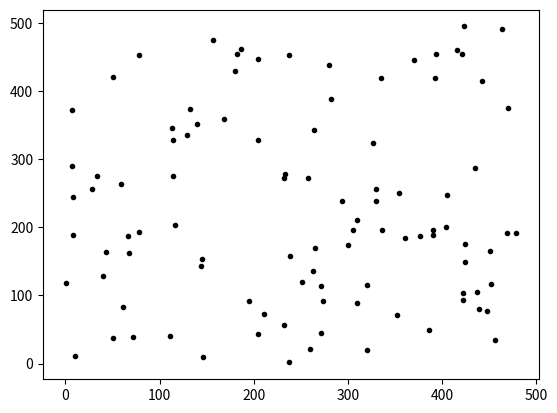

This chart was generated by the following Python code: (Note: this script raises an exception after producing the figure.)
# MesaFree
'''
A model building framework.
'''
from random import shuffle, random
import matplotlib.pyplot as plt


class Agent:

	def __init__(self, model, unique_id):
		self.unique_id = unique_id
		self.location = (random() * model.width, random() * model.height)
		return

	def step(self, model):
		self.move(model)
		return

	def move(self, model):
		x, y = self.location
		x += 1
		x %= model.width
		y += 1
		y %= model.height
		self.location = (x, y)
		return

class Model:

	def __init__(self, width=500, height=500, population=10):
		self.step_id = 0
		# Parameters
		self.width = width
		self.height = height
		self.population = population
		self.agents = list([Agent(self, unique_id) for unique_id in range(self.population)])
		return

	def step(self):
		self.step_id += 1
		[agent.step(self) for agent in self.agents]
		return

	def get_state(self, do_ravel=True):
		state = zip(*[agent.location for agent in self.agents])
		return state

	def set_state(self, state):
		for i in range(self.population):
			self.agents[i].location = state[2*i:2*i+2]
		return


if __name__ == '__main__':
	model = Model(population=100)
	for _ in range(100):
		model.step()
		[plt.plot(*agent.location, '.k') for agent in model.agents]
		plt.plot(*model.agents2state(), '.k')
		plt.axis([0, model.width, 0, model.height])
		plt.pause(.05)
		plt.clf()
